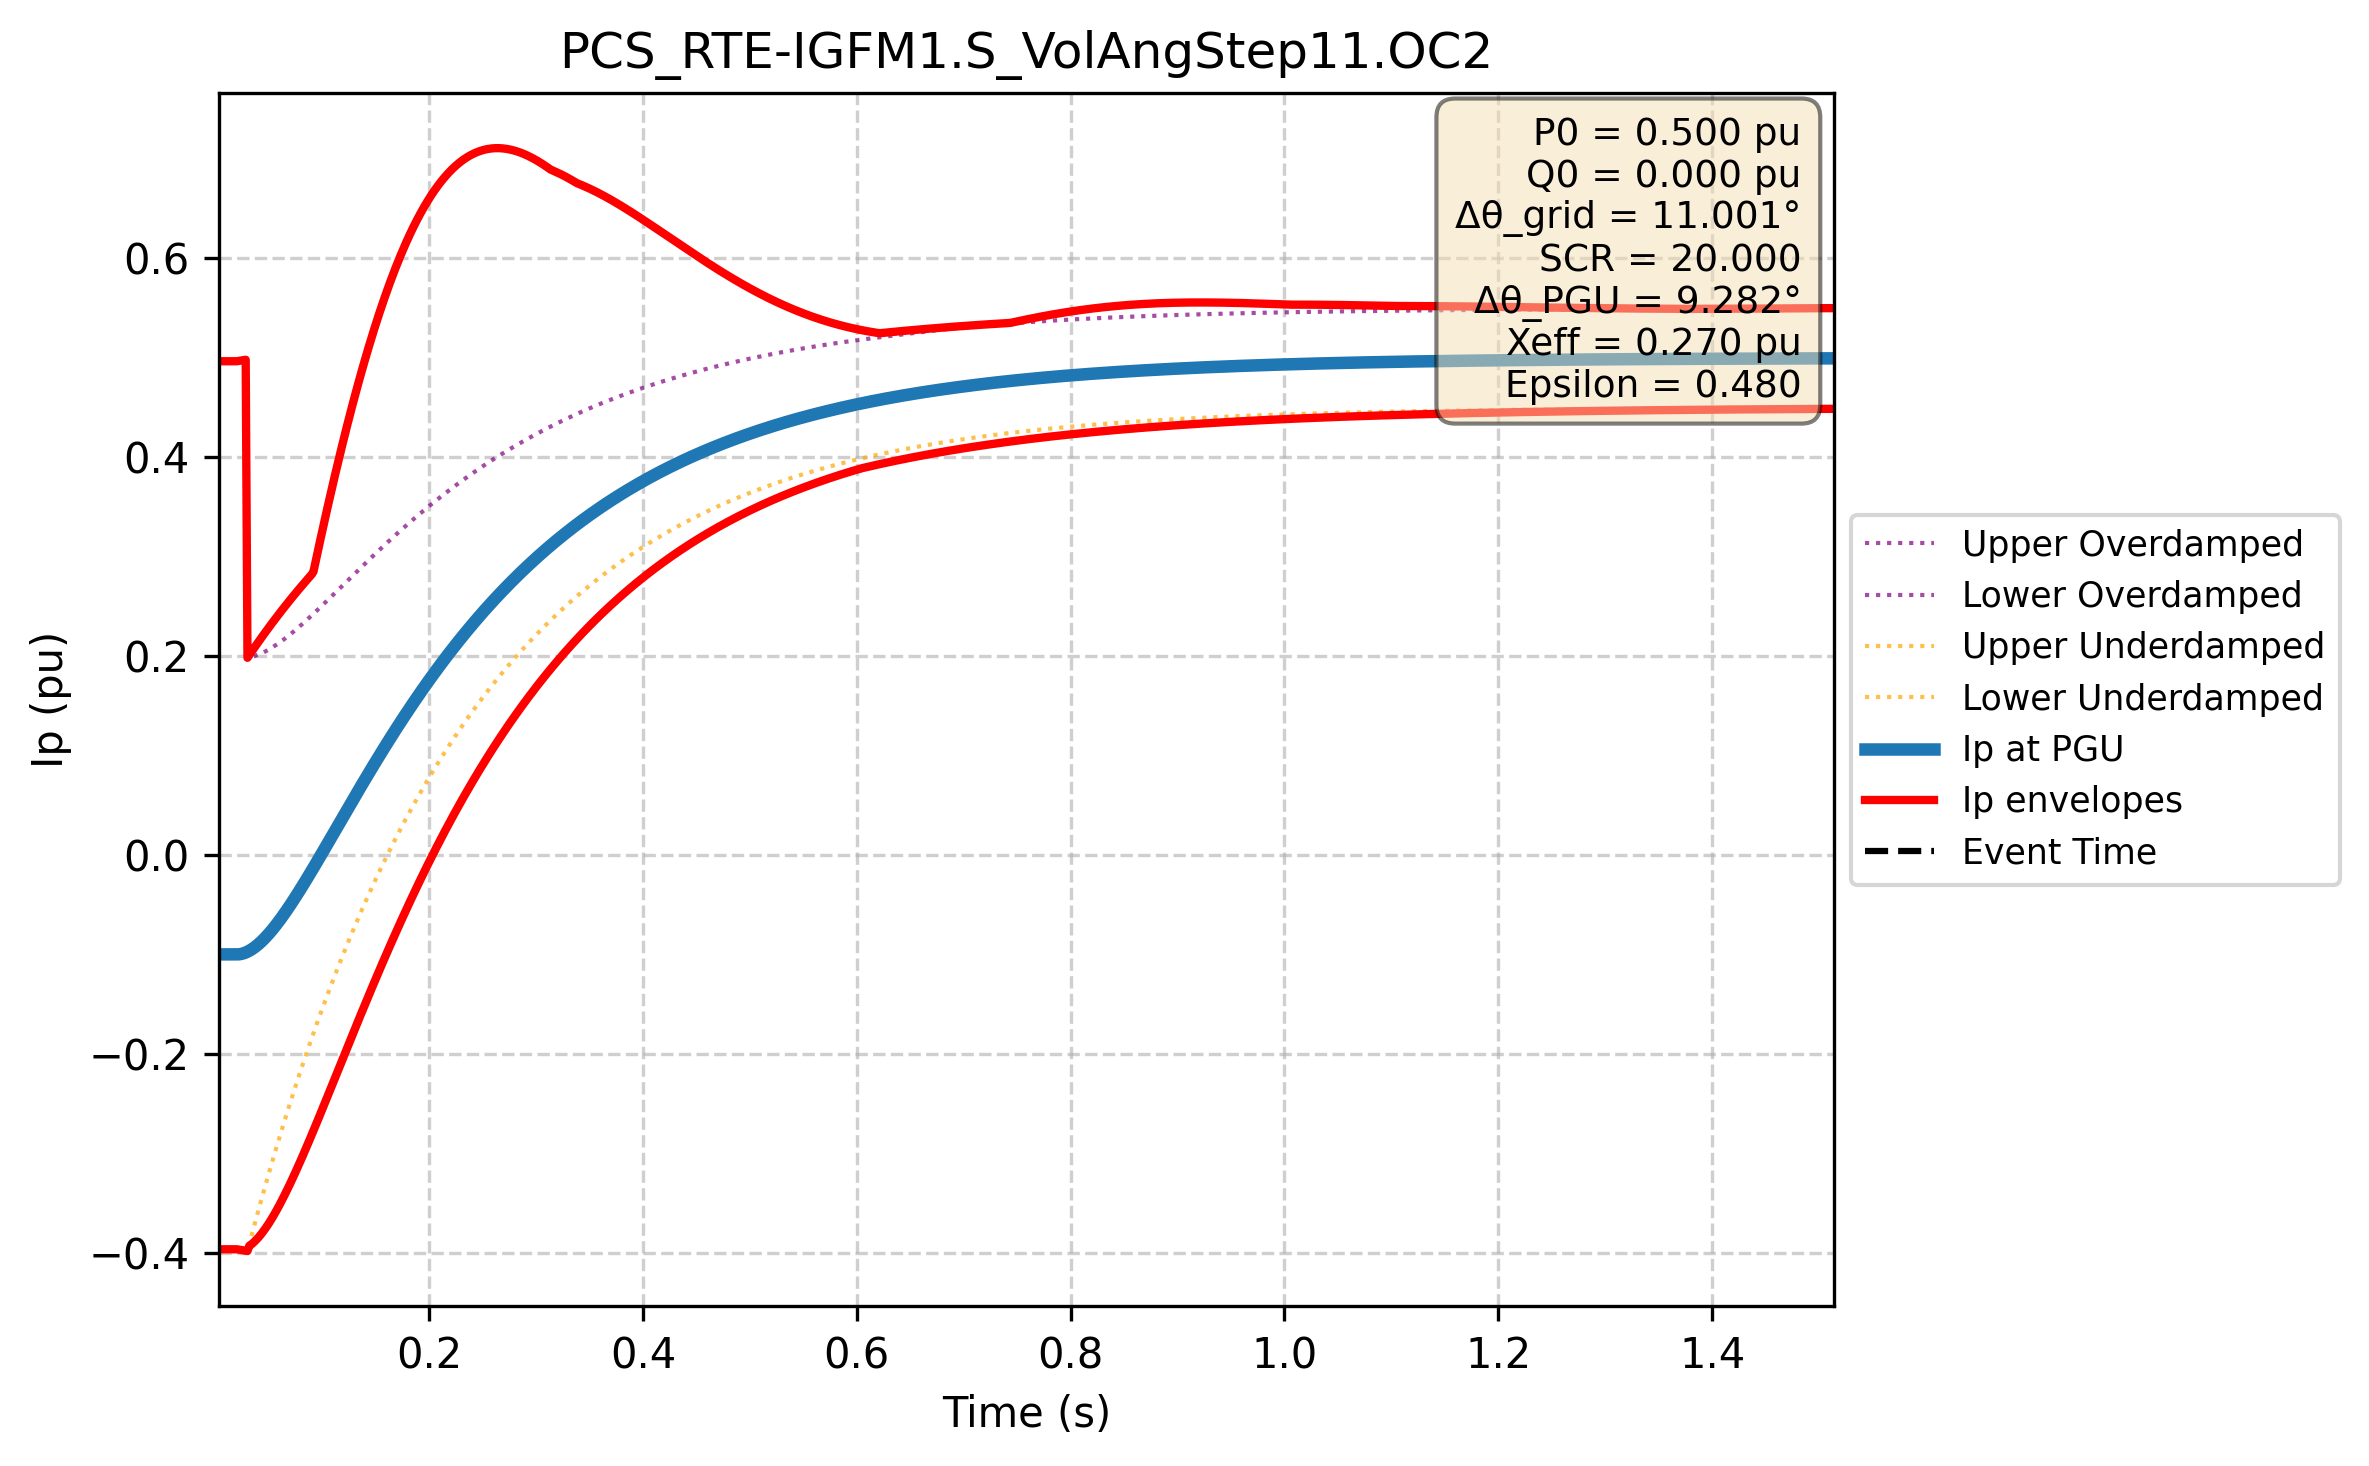

The data file committed next to this chart (first rows):
Time (s); Ip PGU (pu); Ip lower (pu); Ip upper (pu); Ip upper_overdamped (pu); Ip lower_overdamped (pu); Ip upper_underdamped (pu); Ip lower_underdamped (pu)
0.000e+00; -1.000e-01; -3.966e-01; 4.966e-01; -3.966e-01; 4.966e-01; -3.966e-01; 4.966e-01
1.667e-03; -1.000e-01; -3.966e-01; 4.966e-01; -3.966e-01; 4.966e-01; -3.966e-01; 4.966e-01
3.334e-03; -1.000e-01; -3.966e-01; 4.966e-01; -3.966e-01; 4.966e-01; -3.966e-01; 4.966e-01
5.002e-03; -1.000e-01; -3.966e-01; 4.966e-01; -3.966e-01; 4.966e-01; -3.966e-01; 4.966e-01
6.669e-03; -1.000e-01; -3.966e-01; 4.966e-01; -3.966e-01; 4.966e-01; -3.966e-01; 4.966e-01
8.336e-03; -1.000e-01; -3.966e-01; 4.966e-01; -3.966e-01; 4.966e-01; -3.966e-01; 4.966e-01
1.000e-02; -1.000e-01; -3.966e-01; 4.966e-01; -3.966e-01; 4.966e-01; -3.966e-01; 4.966e-01
1.167e-02; -1.000e-01; -3.966e-01; 4.966e-01; -3.966e-01; 4.966e-01; -3.966e-01; 4.966e-01
1.334e-02; -1.000e-01; -3.966e-01; 4.966e-01; -3.966e-01; 4.966e-01; -3.966e-01; 4.966e-01
1.501e-02; -1.000e-01; -3.966e-01; 4.966e-01; -3.966e-01; 4.966e-01; -3.966e-01; 4.966e-01
1.667e-02; -1.000e-01; -3.966e-01; 4.966e-01; -3.966e-01; 4.966e-01; -3.966e-01; 4.966e-01
1.834e-02; -1.000e-01; -3.966e-01; 4.966e-01; -3.966e-01; 4.966e-01; -3.966e-01; 4.966e-01
2.001e-02; -1.000e-01; -3.966e-01; 4.966e-01; -3.966e-01; 4.966e-01; -3.966e-01; 4.966e-01
2.167e-02; -9.992e-02; -3.968e-01; 4.968e-01; -3.967e-01; 4.968e-01; -3.968e-01; 4.968e-01
2.334e-02; -9.968e-02; -3.971e-01; 4.971e-01; -3.967e-01; 4.971e-01; -3.971e-01; 4.971e-01
2.501e-02; -9.929e-02; -3.974e-01; 4.974e-01; -3.964e-01; 4.974e-01; -3.974e-01; 4.974e-01
2.668e-02; -9.876e-02; -3.977e-01; 4.977e-01; -3.959e-01; 4.977e-01; -3.977e-01; 4.977e-01
2.834e-02; -9.809e-02; -3.980e-01; 4.980e-01; -3.952e-01; 4.980e-01; -3.980e-01; 4.980e-01
3.001e-02; -9.729e-02; -3.983e-01; 1.983e-01; -3.942e-01; 1.983e-01; -3.983e-01; 1.983e-01
3.168e-02; -9.636e-02; -3.931e-01; 2.010e-01; -3.931e-01; 1.986e-01; -3.915e-01; 2.010e-01
3.334e-02; -9.531e-02; -3.918e-01; 2.036e-01; -3.918e-01; 1.990e-01; -3.847e-01; 2.036e-01
3.501e-02; -9.414e-02; -3.904e-01; 2.062e-01; -3.904e-01; 1.995e-01; -3.780e-01; 2.062e-01
3.668e-02; -9.286e-02; -3.887e-01; 2.088e-01; -3.887e-01; 2.001e-01; -3.714e-01; 2.088e-01
3.835e-02; -9.148e-02; -3.869e-01; 2.114e-01; -3.869e-01; 2.007e-01; -3.648e-01; 2.114e-01
4.001e-02; -8.999e-02; -3.850e-01; 2.139e-01; -3.850e-01; 2.014e-01; -3.582e-01; 2.139e-01
4.168e-02; -8.841e-02; -3.829e-01; 2.165e-01; -3.829e-01; 2.021e-01; -3.517e-01; 2.165e-01
4.335e-02; -8.673e-02; -3.807e-01; 2.190e-01; -3.807e-01; 2.029e-01; -3.453e-01; 2.190e-01
4.502e-02; -8.497e-02; -3.783e-01; 2.215e-01; -3.783e-01; 2.038e-01; -3.389e-01; 2.215e-01
4.668e-02; -8.312e-02; -3.758e-01; 2.239e-01; -3.758e-01; 2.047e-01; -3.326e-01; 2.239e-01
4.835e-02; -8.119e-02; -3.732e-01; 2.264e-01; -3.732e-01; 2.056e-01; -3.263e-01; 2.264e-01
5.002e-02; -7.919e-02; -3.704e-01; 2.288e-01; -3.704e-01; 2.066e-01; -3.201e-01; 2.288e-01
5.168e-02; -7.711e-02; -3.676e-01; 2.313e-01; -3.676e-01; 2.077e-01; -3.139e-01; 2.313e-01
5.335e-02; -7.496e-02; -3.646e-01; 2.337e-01; -3.646e-01; 2.088e-01; -3.077e-01; 2.337e-01
5.502e-02; -7.275e-02; -3.616e-01; 2.360e-01; -3.616e-01; 2.100e-01; -3.016e-01; 2.360e-01
5.669e-02; -7.047e-02; -3.584e-01; 2.384e-01; -3.584e-01; 2.111e-01; -2.956e-01; 2.384e-01
5.835e-02; -6.814e-02; -3.552e-01; 2.408e-01; -3.552e-01; 2.124e-01; -2.896e-01; 2.408e-01
6.002e-02; -6.575e-02; -3.518e-01; 2.431e-01; -3.518e-01; 2.136e-01; -2.837e-01; 2.431e-01
6.169e-02; -6.330e-02; -3.484e-01; 2.454e-01; -3.484e-01; 2.149e-01; -2.778e-01; 2.454e-01
6.335e-02; -6.080e-02; -3.450e-01; 2.477e-01; -3.450e-01; 2.163e-01; -2.719e-01; 2.477e-01
6.502e-02; -5.826e-02; -3.414e-01; 2.500e-01; -3.414e-01; 2.176e-01; -2.661e-01; 2.500e-01
6.669e-02; -5.567e-02; -3.378e-01; 2.522e-01; -3.378e-01; 2.190e-01; -2.604e-01; 2.522e-01
6.836e-02; -5.304e-02; -3.341e-01; 2.545e-01; -3.341e-01; 2.204e-01; -2.546e-01; 2.545e-01
7.002e-02; -5.037e-02; -3.303e-01; 2.567e-01; -3.303e-01; 2.219e-01; -2.490e-01; 2.567e-01
7.169e-02; -4.766e-02; -3.265e-01; 2.589e-01; -3.265e-01; 2.234e-01; -2.434e-01; 2.589e-01
7.336e-02; -4.491e-02; -3.226e-01; 2.611e-01; -3.226e-01; 2.249e-01; -2.378e-01; 2.611e-01
7.503e-02; -4.213e-02; -3.187e-01; 2.633e-01; -3.187e-01; 2.264e-01; -2.323e-01; 2.633e-01
7.669e-02; -3.932e-02; -3.147e-01; 2.654e-01; -3.147e-01; 2.279e-01; -2.268e-01; 2.654e-01
7.836e-02; -3.648e-02; -3.107e-01; 2.676e-01; -3.107e-01; 2.295e-01; -2.213e-01; 2.676e-01
8.003e-02; -3.361e-02; -3.067e-01; 2.697e-01; -3.067e-01; 2.311e-01; -2.159e-01; 2.697e-01
8.169e-02; -3.072e-02; -3.026e-01; 2.718e-01; -3.026e-01; 2.327e-01; -2.106e-01; 2.718e-01
8.336e-02; -2.781e-02; -2.984e-01; 2.739e-01; -2.984e-01; 2.343e-01; -2.053e-01; 2.739e-01
8.503e-02; -2.487e-02; -2.943e-01; 2.760e-01; -2.943e-01; 2.359e-01; -2.000e-01; 2.760e-01
8.670e-02; -2.191e-02; -2.901e-01; 2.780e-01; -2.901e-01; 2.375e-01; -1.948e-01; 2.780e-01
8.836e-02; -1.893e-02; -2.858e-01; 2.801e-01; -2.858e-01; 2.392e-01; -1.896e-01; 2.801e-01
9.003e-02; -1.594e-02; -2.816e-01; 2.821e-01; -2.816e-01; 2.409e-01; -1.844e-01; 2.821e-01
9.170e-02; -1.293e-02; -2.773e-01; 2.848e-01; -2.773e-01; 2.426e-01; -1.793e-01; 2.848e-01
9.336e-02; -9.903e-03; -2.730e-01; 2.932e-01; -2.730e-01; 2.442e-01; -1.743e-01; 2.932e-01
9.503e-02; -6.866e-03; -2.687e-01; 3.015e-01; -2.687e-01; 2.459e-01; -1.692e-01; 3.015e-01
9.670e-02; -3.818e-03; -2.643e-01; 3.098e-01; -2.643e-01; 2.477e-01; -1.643e-01; 3.098e-01
9.837e-02; -7.594e-04; -2.600e-01; 3.180e-01; -2.600e-01; 2.494e-01; -1.593e-01; 3.180e-01
... 2,940 more rows
